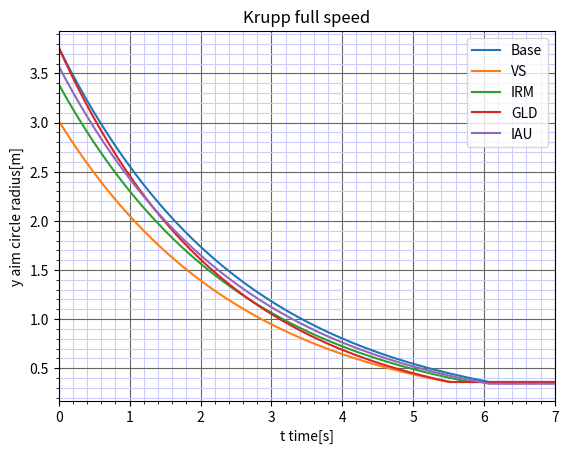

The script that saved this image:
import matplotlib.pyplot as plt
import numpy as np

t = np.linspace(0, 7, 500)

ticks = np.arange(0,101, 5)

BC_acc = 0.36
BC_speed = 65
BC_coeff = 0.16
BC_aim_time = 2.59

vstabs_coeff = 0.8
irm_coeff = 0.9
iau_coeff = 0.95
gld_coeff = 0.909


def aimfunc(bloom=1, aimTime=3, accuracy=0.3):
    arr = bloom * np.exp(-t/aimTime)
    result = np.maximum(arr, accuracy)
    return result

def bloomFunc(accuracy=0.3, speed=65, coeff=0.3):
    return accuracy * np.sqrt(1+(speed*coeff)**2)


BC_base_bloom = bloomFunc(BC_acc, BC_speed, BC_coeff)
BC_vstabs_bloom = bloomFunc(BC_acc, BC_speed, vstabs_coeff*BC_coeff)
BC_irm_bloom = bloomFunc(BC_acc, BC_speed, irm_coeff*BC_coeff)
BC_gld_bloom = bloomFunc(BC_acc, BC_speed, BC_coeff)
BC_iau_bloom = bloomFunc(iau_coeff*BC_acc, BC_speed, BC_coeff)


fig, ax = plt.subplots()

ax.plot(t, aimfunc(BC_base_bloom, BC_aim_time, BC_acc), label='Base', linewidth=1.5)
ax.plot(t, aimfunc(BC_vstabs_bloom, BC_aim_time, BC_acc), label='VS', linewidth=1.5)
ax.plot(t, aimfunc(BC_irm_bloom, BC_aim_time, BC_acc), label='IRM', linewidth=1.5)
ax.plot(t, aimfunc(BC_gld_bloom, gld_coeff*BC_aim_time, BC_acc), label='GLD', linewidth=1.5)
ax.plot(t, aimfunc(BC_iau_bloom, BC_aim_time, iau_coeff*BC_acc), label='IAU', linewidth=1.5)

ax.set_xlim([0, 7])
#ax.set_ylim([0.3, 0.5])
ax.set_xlabel('t time[s]')
ax.set_ylabel('y aim circle radius[m]')
ax.set_title('Krupp full speed')
ax.grid(which='major', color='#666666', linestyle='-')
ax.grid(which='minor', color='#ccccff', linestyle='-')
plt.minorticks_on()
ax.legend()

plt.show()
#plt.savefig('smol.png', dpi=600, format='png')





